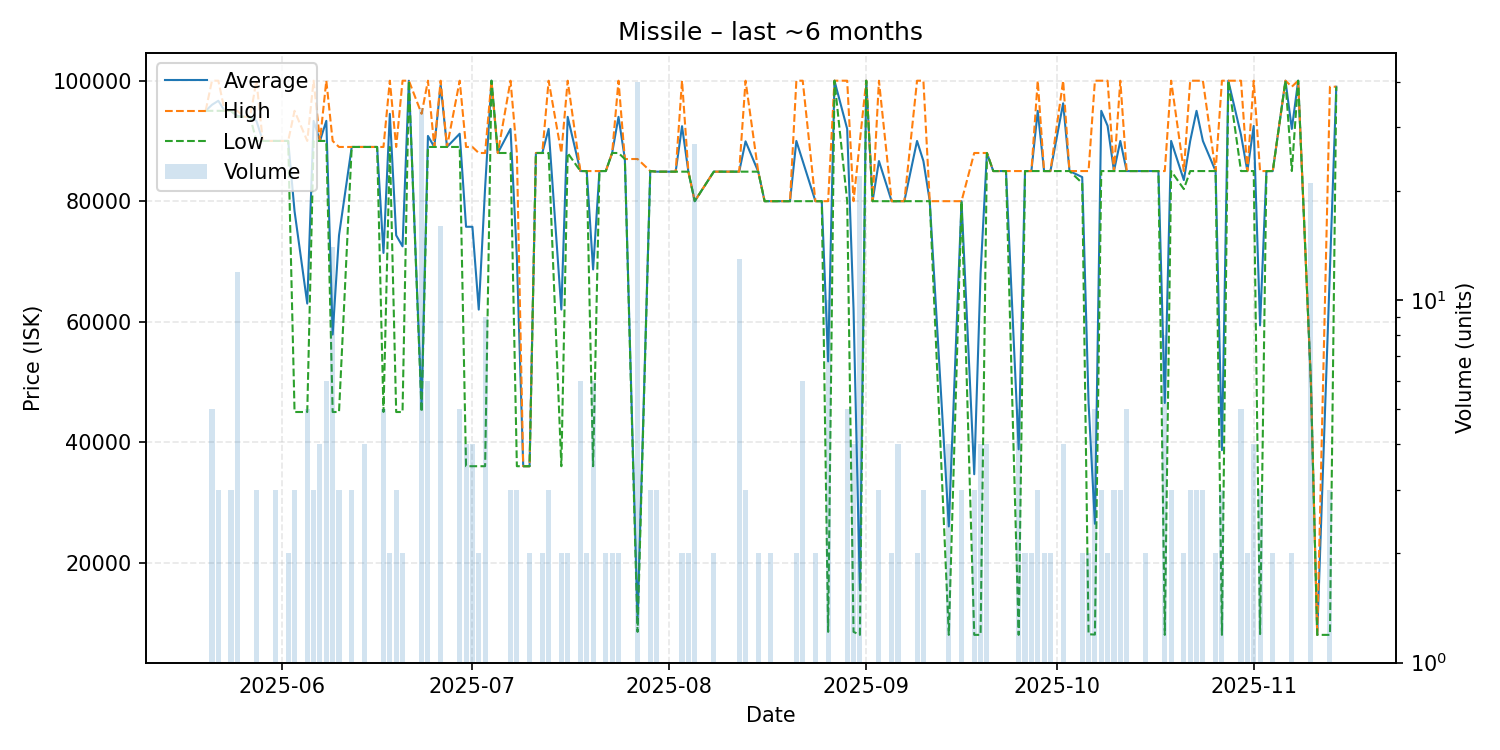

The file beside this chart, header and first rows:
date, average, highest, lowest, order_count, volume
2025-05-20, 95000, 95000, 95000, 1, 1
2025-05-21, 96000, 100000, 95000, 5, 5
2025-05-22, 96667, 100000, 95000, 3, 3
2025-05-23, 95000, 95000, 95000, 1, 1
2025-05-24, 95000, 95000, 95000, 2, 3
2025-05-25, 94167, 95000, 94000, 3, 12
2025-05-26, 94000, 94000, 94000, 1, 1
2025-05-27, 94000, 94000, 94000, 1, 1
2025-05-28, 93333, 100000, 90000, 3, 3
2025-05-29, 90000, 90000, 90000, 1, 1
2025-05-31, 90000, 90000, 90000, 3, 3
2025-06-02, 90000, 90000, 90000, 2, 2
2025-06-03, 78333, 95000, 45000, 3, 3
2025-06-05, 63000, 90000, 45000, 3, 5
2025-06-06, 93333, 100000, 90000, 3, 3
2025-06-07, 90000, 90000, 90000, 4, 4
2025-06-08, 93333, 100000, 90000, 6, 6
2025-06-09, 57857, 90000, 45000, 5, 14
2025-06-10, 74333, 89000, 45000, 3, 3
2025-06-12, 89000, 89000, 89000, 3, 3
2025-06-14, 89000, 89000, 89000, 4, 4
2025-06-16, 89000, 89000, 89000, 1, 1
2025-06-17, 71402, 89000, 45005, 4, 5
2025-06-18, 94500, 100000, 89000, 2, 2
2025-06-19, 74333, 89000, 45000, 3, 3
2025-06-20, 72500, 100000, 45000, 2, 2
2025-06-21, 100000, 100000, 100000, 1, 1
2025-06-23, 45855, 94500, 45000, 4, 34
2025-06-24, 90833, 100000, 89000, 4, 6
2025-06-25, 89000, 89000, 89000, 1, 1
2025-06-26, 99312, 100000, 89000, 2, 16
2025-06-27, 89000, 89000, 89000, 1, 1
2025-06-29, 91200, 100000, 89000, 4, 5
2025-06-30, 75750, 89000, 36000, 4, 4
2025-07-01, 75750, 89000, 36000, 4, 4
2025-07-02, 62000, 88000, 36000, 2, 2
2025-07-03, 82222, 88000, 36000, 5, 9
2025-07-04, 100000, 100000, 100000, 1, 1
2025-07-05, 88000, 88000, 88000, 1, 1
2025-07-07, 92000, 100000, 88000, 3, 3
2025-07-08, 70667, 88000, 36000, 3, 3
2025-07-09, 36000, 36000, 36000, 1, 1
2025-07-10, 36000, 36000, 36000, 2, 2
2025-07-11, 88000, 88000, 88000, 1, 1
2025-07-12, 88000, 88000, 88000, 2, 2
2025-07-13, 92000, 100000, 88000, 3, 3
2025-07-15, 62000, 88000, 36000, 2, 2
2025-07-16, 94000, 100000, 88000, 2, 2
2025-07-18, 85000, 85000, 85000, 1, 6
2025-07-19, 85000, 85000, 85000, 2, 2
2025-07-20, 68667, 85000, 36000, 6, 6
2025-07-21, 85000, 85000, 85000, 1, 1
2025-07-22, 85000, 85000, 85000, 2, 2
2025-07-23, 88000, 88000, 88000, 2, 2
2025-07-24, 94000, 100000, 88000, 2, 2
2025-07-25, 87000, 87000, 87000, 1, 1
2025-07-27, 10462, 87000, 8500, 2, 40
2025-07-29, 85000, 85000, 85000, 3, 3
2025-07-30, 84900, 84900, 84900, 3, 3
2025-08-01, 84900, 84900, 84900, 1, 1
... 79 more rows
